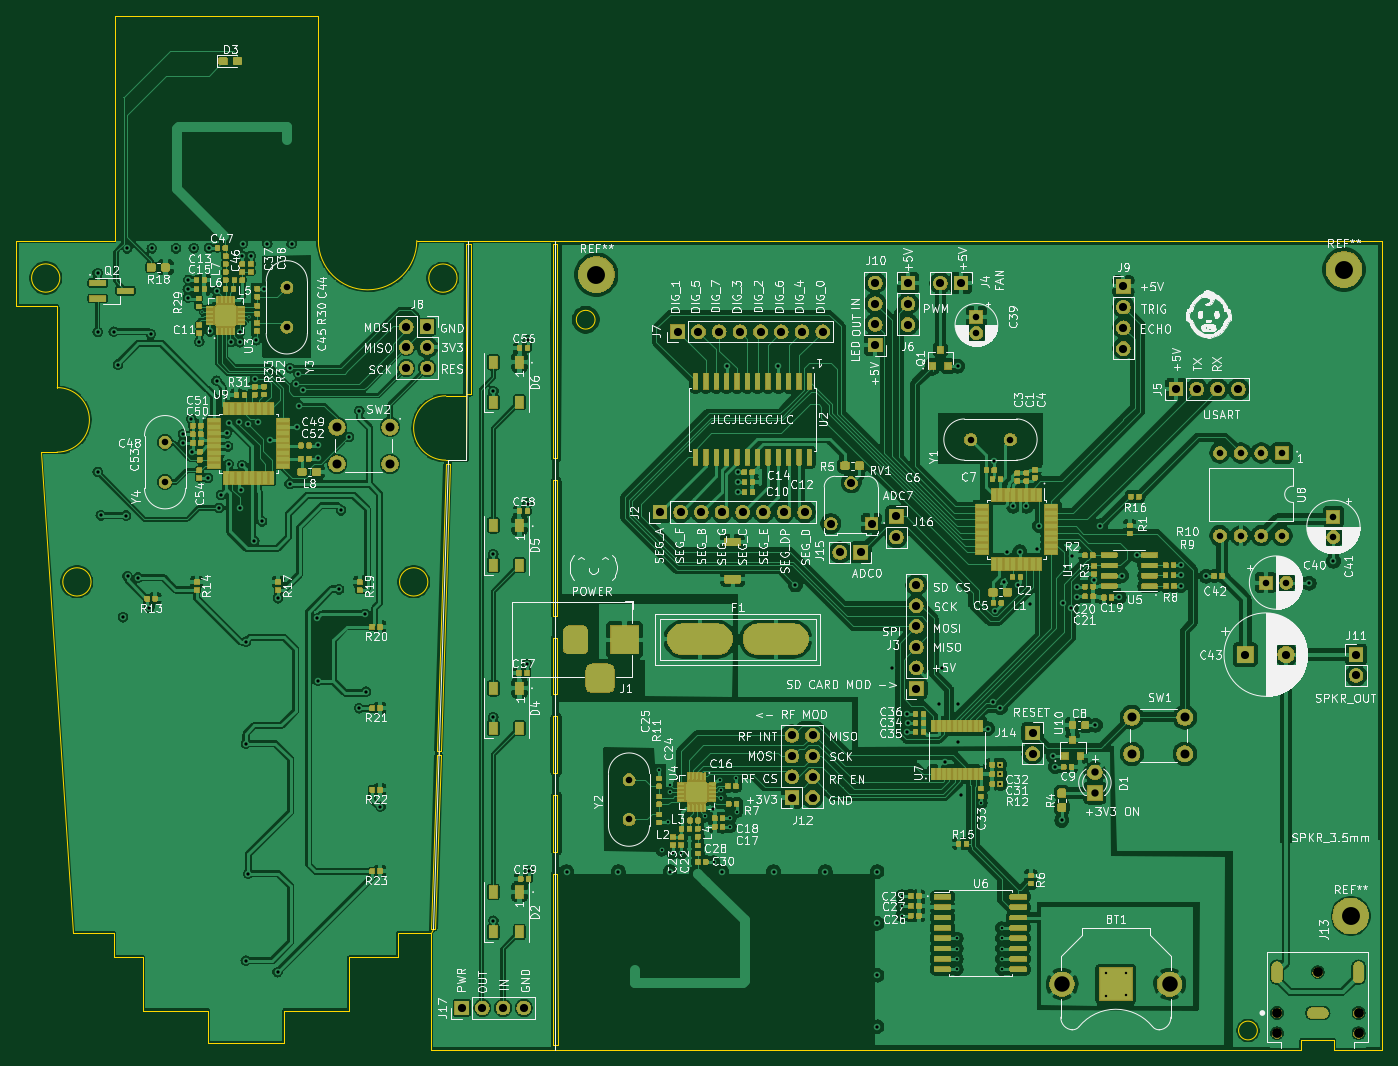
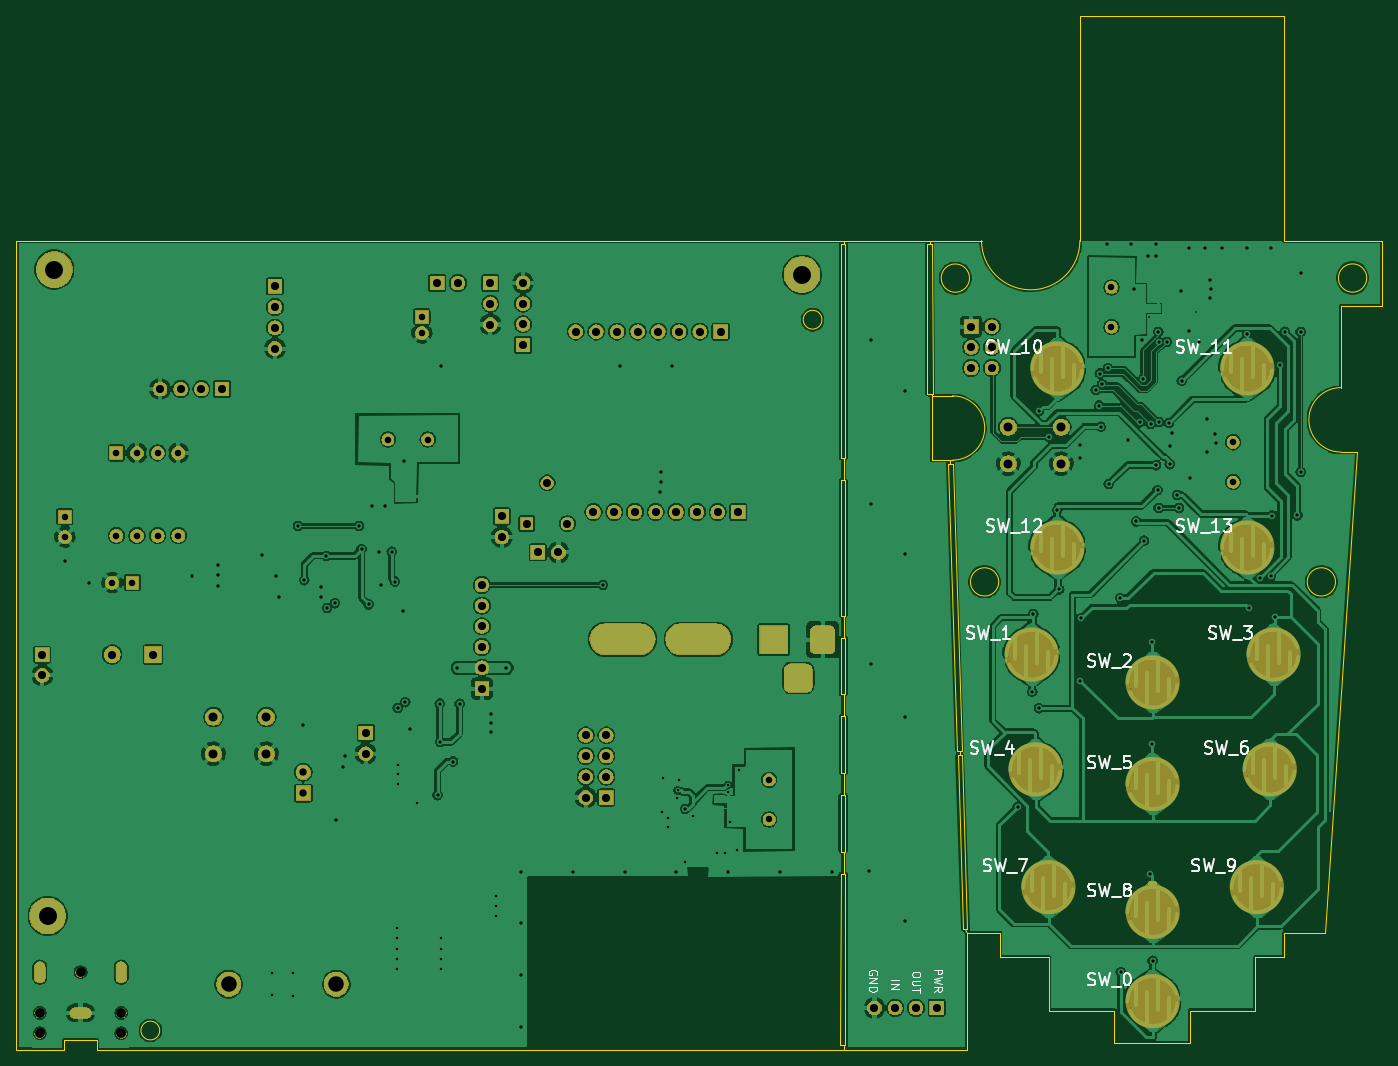
Circuit board: 11 layer files. Board 167.6 x 126.9 mm.
- bottom_copper: ReceiverCircuit-B_Cu.gbr (514843 bytes)
- bottom_mask: ReceiverCircuit-B_Mask.gbr (121106 bytes)
- paste: ReceiverCircuit-B_Paste.gbr (578 bytes)
- bottom_silk: ReceiverCircuit-B_SilkS.gbr (18882 bytes)
- outline: ReceiverCircuit-Edge_Cuts.gbr (6429 bytes)
- top_copper: ReceiverCircuit-F_Cu.gbr (800373 bytes)
- top_mask: ReceiverCircuit-F_Mask.gbr (360103 bytes)
- paste: ReceiverCircuit-F_Paste.gbr (104845 bytes)
- top_silk: ReceiverCircuit-F_SilkS.gbr (259265 bytes)
- drill: ReceiverCircuit-NPTH.drl (380 bytes)
- drill: ReceiverCircuit-PTH.drl (5594 bytes)

=== bottom_copper: ReceiverCircuit-B_Cu.gbr (514843 bytes, source omitted) ===
=== bottom_mask: ReceiverCircuit-B_Mask.gbr (121106 bytes, source omitted) ===
=== paste: ReceiverCircuit-B_Paste.gbr ===
G04 #@! TF.GenerationSoftware,KiCad,Pcbnew,(5.1.6)-1*
G04 #@! TF.CreationDate,2020-12-04T21:51:36-08:00*
G04 #@! TF.ProjectId,ReceiverCircuit,52656365-[number-redacted]-[number-redacted],rev?*
G04 #@! TF.SameCoordinates,Original*
G04 #@! TF.FileFunction,Paste,Bot*
G04 #@! TF.FilePolarity,Positive*
%FSLAX46Y46*%
G04 Gerber Fmt 4.6, Leading zero omitted, Abs format (unit mm)*
G04 Created by KiCad (PCBNEW (5.1.6)-1) date 2020-12-04 21:51:36*
%MOMM*%
%LPD*%
G01*
G04 APERTURE LIST*
%ADD10O,1.000000X0.500000*%
G04 APERTURE END LIST*
D10*
X64020100Y-131457860D03*
M02*

=== bottom_silk: ReceiverCircuit-B_SilkS.gbr (18882 bytes, source omitted) ===
=== outline: ReceiverCircuit-Edge_Cuts.gbr ===
G04 #@! TF.GenerationSoftware,KiCad,Pcbnew,(5.1.6)-1*
G04 #@! TF.CreationDate,2020-12-04T21:51:36-08:00*
G04 #@! TF.ProjectId,ReceiverCircuit,52656365-[number-redacted]-[number-redacted],rev?*
G04 #@! TF.SameCoordinates,Original*
G04 #@! TF.FileFunction,Profile,NP*
%FSLAX46Y46*%
G04 Gerber Fmt 4.6, Leading zero omitted, Abs format (unit mm)*
G04 Created by KiCad (PCBNEW (5.1.6)-1) date 2020-12-04 21:51:36*
%MOMM*%
%LPD*%
G01*
G04 APERTURE LIST*
G04 #@! TA.AperFunction,Profile*
%ADD10C,0.050000*%
G04 #@! TD*
G04 #@! TA.AperFunction,Profile*
%ADD11C,0.100000*%
G04 #@! TD*
G04 #@! TA.AperFunction,Profile*
%ADD12C,0.000100*%
G04 #@! TD*
G04 APERTURE END LIST*
D10*
X90980260Y-71473060D02*
X91089480Y-71483220D01*
X91097100Y-71666100D02*
X91097100Y-79558600D01*
X91089480Y-71483220D02*
X91645740Y-71467980D01*
X102313740Y-151356060D02*
X101907340Y-151361140D01*
X102265480Y-130299460D02*
X102313740Y-151356060D01*
X101912420Y-151363680D02*
X101907340Y-151892000D01*
X101704140Y-151366220D02*
X101912420Y-151363680D01*
X101907340Y-151892000D02*
X101907340Y-151356060D01*
X101907340Y-151356060D02*
X101907340Y-151361140D01*
X91653360Y-53042820D02*
X91528900Y-53047900D01*
X101701600Y-60038100D02*
X101688900Y-62738000D01*
X91097100Y-71666100D02*
X91089480Y-71483220D01*
X91292680Y-53050440D02*
X91528900Y-53047900D01*
X91097100Y-53047900D02*
X91292680Y-53050440D01*
X91097100Y-53045360D02*
X91097100Y-53047900D01*
X101907340Y-127601980D02*
X101909880Y-130299460D01*
X101899720Y-117944900D02*
X101904800Y-120650000D01*
X101907340Y-108297980D02*
X101904800Y-110995460D01*
X101914960Y-98645980D02*
X101920040Y-101343460D01*
X101902260Y-79339440D02*
X101914960Y-82042000D01*
X101927660Y-52626260D02*
X101925120Y-53083460D01*
X86738460Y-137566400D02*
X86741000Y-137561320D01*
X86979760Y-137124440D02*
X86738460Y-137566400D01*
X87693500Y-115211860D02*
X87678260Y-115722400D01*
X88823800Y-79557880D02*
X88813640Y-80081120D01*
X91290140Y-52616100D02*
X91292680Y-53050440D01*
X203446380Y-151894540D02*
X201554600Y-151893660D01*
X102265480Y-130299460D02*
X101701600Y-130302000D01*
X102265480Y-127604520D02*
X101701600Y-127602100D01*
X102240080Y-117952520D02*
X101688900Y-117950100D01*
X102260400Y-108303060D02*
X101701600Y-108298100D01*
X102255320Y-98646100D02*
X101701600Y-98646100D01*
X102217220Y-79344520D02*
X101701600Y-79342100D01*
X102240080Y-111000420D02*
X101688900Y-110998000D01*
X102265480Y-120652420D02*
X102265480Y-127604520D01*
X102240080Y-111000420D02*
X102240080Y-117952520D01*
X102260400Y-101350960D02*
X102260400Y-108303060D01*
X102222300Y-82036920D02*
X102255320Y-98646100D01*
X102250240Y-53086000D02*
X102217220Y-79344520D01*
X102265480Y-120652420D02*
X101701600Y-120650000D01*
X102260400Y-101350960D02*
X101701600Y-101346000D01*
X102222300Y-82036920D02*
X101701600Y-82042000D01*
X101701600Y-130302000D02*
X101704140Y-151368760D01*
X101701600Y-120650000D02*
X101701600Y-127602100D01*
X101688900Y-110998000D02*
X101688900Y-117950100D01*
X101701600Y-101346000D02*
X101701600Y-108298100D01*
X101701600Y-82042000D02*
X101701600Y-98646100D01*
X101688900Y-62738000D02*
X101701600Y-79342100D01*
X101701600Y-53086000D02*
X101701600Y-60038100D01*
X102250240Y-53086000D02*
X101701600Y-53086000D01*
X87947500Y-115227100D02*
X87439500Y-115227100D01*
X89052400Y-80086200D02*
X87947500Y-115227100D01*
X88544400Y-80086200D02*
X89052400Y-80086200D01*
X87439500Y-115227100D02*
X88544400Y-80086200D01*
X87261700Y-137134600D02*
X86753700Y-137134600D01*
X87934800Y-115722400D02*
X87261700Y-137134600D01*
X87426800Y-115722400D02*
X87934800Y-115722400D01*
X203445500Y-123538500D02*
X203445500Y-52619000D01*
X203445500Y-123538500D02*
X203445500Y-151892000D01*
X86753700Y-137134600D02*
X87426800Y-115722400D01*
X88556900Y-79558600D02*
X91097100Y-79558600D01*
X88556900Y-71663800D02*
X91097100Y-71666100D01*
X91653360Y-53042820D02*
X91645740Y-71467980D01*
X84999100Y-52619000D02*
X203445500Y-52619000D01*
X101907340Y-151892000D02*
X86741000Y-151892000D01*
X91097100Y-53047900D02*
X90980260Y-71473060D01*
X86741000Y-151892000D02*
X86741000Y-137559000D01*
X42864100Y-137569000D02*
X38864100Y-78569000D01*
X40864100Y-78569000D02*
X38864100Y-78569000D01*
X40881300Y-70653400D02*
X40881300Y-60702700D01*
X76741000Y-140559000D02*
X82741000Y-140559000D01*
X76741000Y-147091900D02*
X76741000Y-140559000D01*
X68741000Y-147091900D02*
X76741000Y-147091900D01*
X51397900Y-140569000D02*
X47864100Y-140569000D01*
X51397900Y-147091900D02*
X51397900Y-140569000D01*
X59397900Y-147091900D02*
X51397900Y-147091900D01*
X47864100Y-137569000D02*
X47864100Y-140569000D01*
X42864100Y-137569000D02*
X47864100Y-137569000D01*
X35846000Y-52619000D02*
X35846000Y-60702700D01*
X40881300Y-60702700D02*
X35846000Y-60702700D01*
X40864100Y-78569000D02*
G75*
G03*
X40881300Y-70653400I8600J3957800D01*
G01*
X59397900Y-147091900D02*
X59397900Y-151091900D01*
X68741000Y-151091900D02*
X59397900Y-151091900D01*
X68741000Y-147091900D02*
X68741000Y-151091900D01*
X82741000Y-137559000D02*
X82741000Y-140559000D01*
X86741000Y-137559000D02*
X82741000Y-137559000D01*
X47927900Y-52619000D02*
X35846000Y-52619000D01*
X47924900Y-25000000D02*
X47927900Y-52619000D01*
X72924900Y-25000000D02*
X47924900Y-25000000D01*
X72924900Y-52619000D02*
X72924900Y-25000000D01*
X88556900Y-79558600D02*
G75*
G02*
X88556900Y-71663800I0J3947400D01*
G01*
X84999100Y-52619000D02*
G75*
G02*
X72924900Y-52619000I-6037100J0D01*
G01*
X41204540Y-57210200D02*
G75*
G03*
X41204540Y-57210200I-1736840J0D01*
G01*
X89946440Y-57219000D02*
G75*
G03*
X89946440Y-57219000I-1736840J0D01*
G01*
X86359060Y-94495400D02*
G75*
G03*
X86359060Y-94495400I-1736840J0D01*
G01*
X45034540Y-94495400D02*
G75*
G03*
X45034540Y-94495400I-1736840J0D01*
G01*
X188141720Y-149543660D02*
G75*
G03*
X188141720Y-149543660I-1152000J0D01*
G01*
X106876960Y-62323980D02*
G75*
G03*
X106876960Y-62323980I-1152000J0D01*
G01*
D11*
X101907340Y-151892000D02*
X140970000Y-151892000D01*
X140970000Y-151892000D02*
X189554600Y-151893660D01*
D12*
X189554600Y-151893660D02*
X193554600Y-151893660D01*
X193554600Y-151893660D02*
X193554600Y-150693660D01*
X193554600Y-150693660D02*
X197554600Y-150693660D01*
X197554600Y-150693660D02*
X197554600Y-151893660D01*
X197554600Y-151893660D02*
X201554600Y-151893660D01*
M02*

=== top_copper: ReceiverCircuit-F_Cu.gbr (800373 bytes, source omitted) ===
=== top_mask: ReceiverCircuit-F_Mask.gbr (360103 bytes, source omitted) ===
=== paste: ReceiverCircuit-F_Paste.gbr (104845 bytes, source omitted) ===
=== top_silk: ReceiverCircuit-F_SilkS.gbr (259265 bytes, source omitted) ===
=== drill: ReceiverCircuit-NPTH.drl ===
M48
; DRILL file {KiCad (5.1.6)-1} date 12/04/20 21:51:32
; FORMAT={-:-/ absolute / inch / decimal}
; #@! TF.CreationDate,2020-12-04T21:51:32-08:00
; #@! TF.GenerationSoftware,Kicad,Pcbnew,(5.1.6)-1
; #@! TF.FileFunction,NonPlated,1,2,NPTH
FMAT,2
INCH
T1C0.0472
%
G90
G05
T1
X7.5021Y-5.8029
X7.5021Y-5.9013
X7.699Y-5.606
X7.8959Y-5.8029
X7.8959Y-5.9013
T0
M30

=== drill: ReceiverCircuit-PTH.drl (5594 bytes, source omitted) ===
